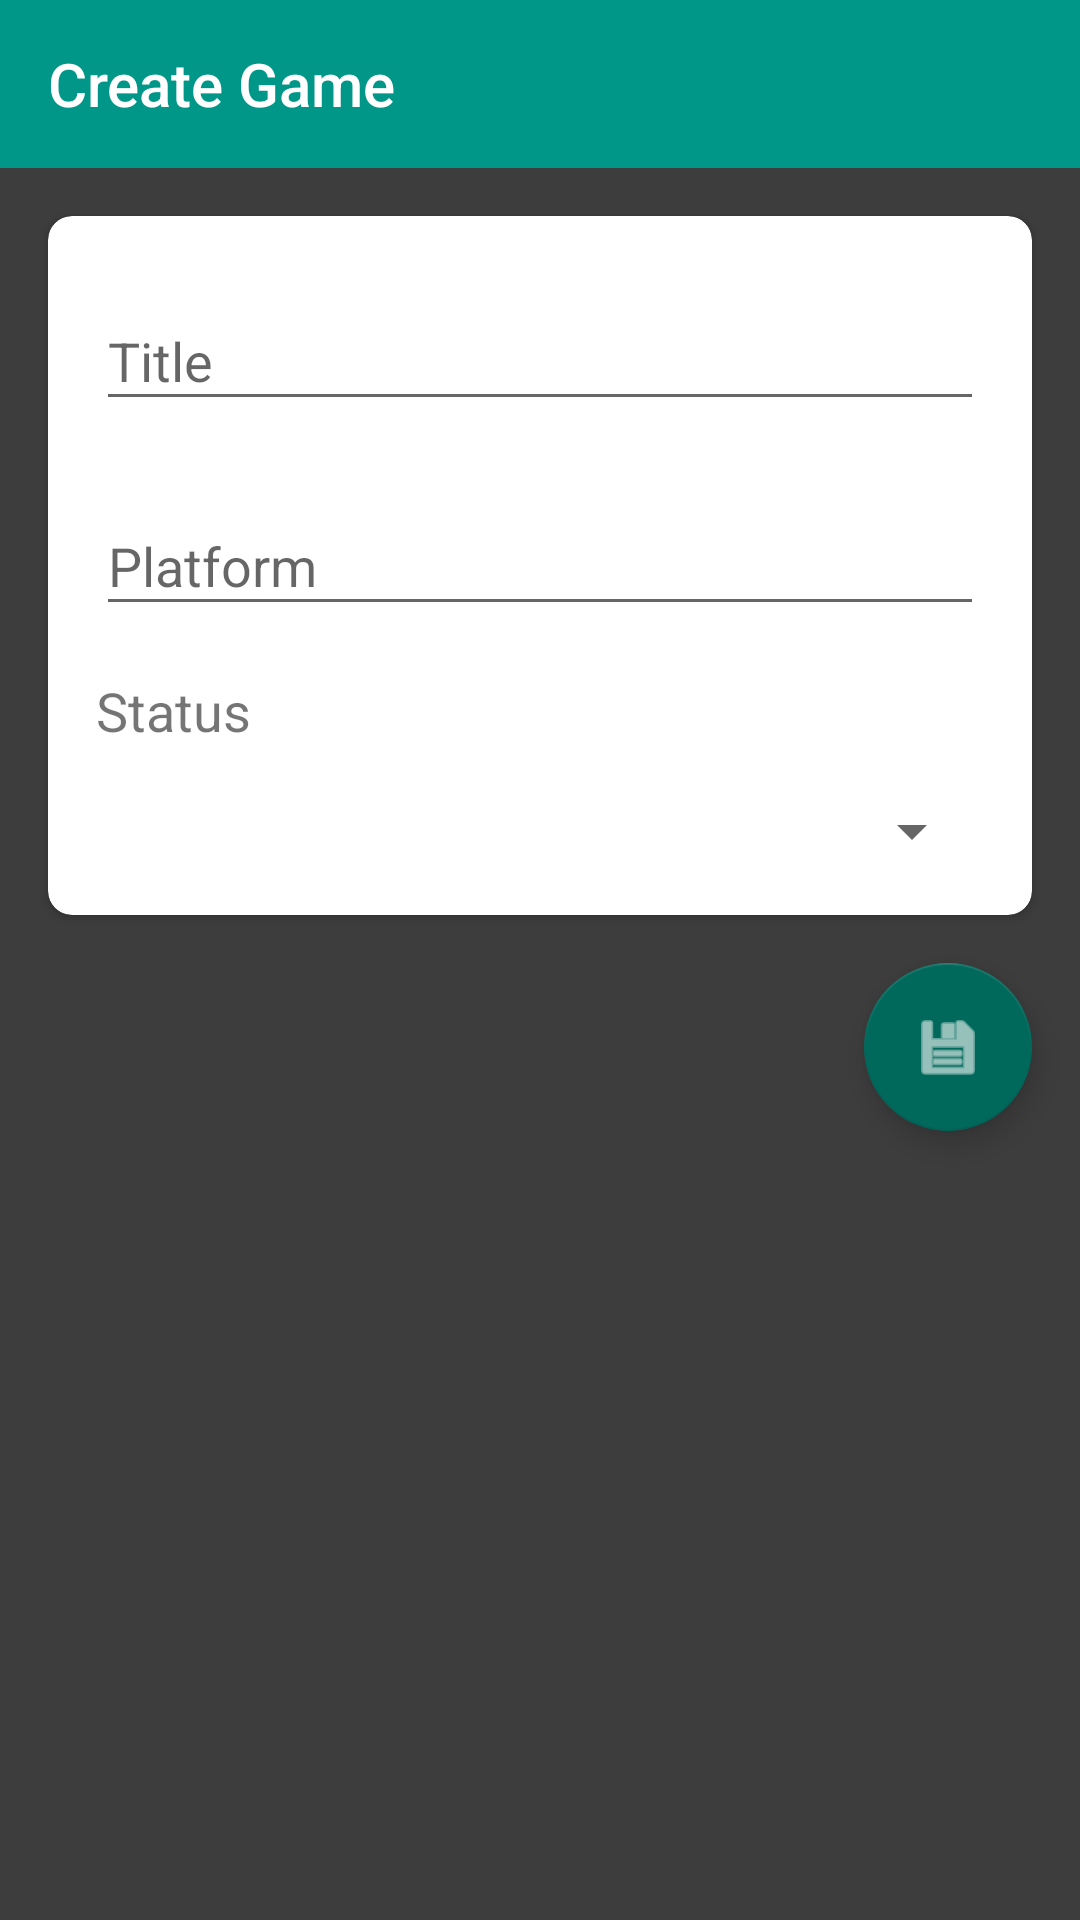

Layout XML and referenced resources for this Android screen:
<!-- AndroidManifest.xml: application theme AppTheme -->
<!-- res/layout/activity_add_game.xml -->
<?xml version="1.0" encoding="utf-8"?>
<androidx.constraintlayout.widget.ConstraintLayout xmlns:android="http://schemas.android.com/apk/res/android"
    xmlns:app="http://schemas.android.com/apk/res-auto"
    xmlns:tools="http://schemas.android.com/tools"
    android:layout_width="match_parent"
    android:layout_height="match_parent"
    tools:context=".AddGameActivity">

    <androidx.appcompat.widget.Toolbar
        android:id="@+id/toolbar"
        android:layout_width="match_parent"
        android:layout_height="?attr/actionBarSize"
        android:background="@color/colorPrimary"
        android:theme="@style/ThemeOverlay.AppCompat.Dark.ActionBar"
        app:layout_constraintTop_toTopOf="parent"
        app:title="Create Game" />

    <androidx.cardview.widget.CardView
        android:id="@+id/cardViewGame"
        android:layout_width="match_parent"
        android:layout_height="wrap_content"
        android:layout_margin="16dp"
        app:cardCornerRadius="8dp"
        app:layout_constraintEnd_toEndOf="parent"
        app:layout_constraintStart_toStartOf="parent"
        app:layout_constraintTop_toBottomOf="@id/toolbar">

        <androidx.constraintlayout.widget.ConstraintLayout
            android:layout_width="match_parent"
            android:layout_height="match_parent">

            <com.google.android.material.textfield.TextInputLayout
                android:id="@+id/textInputLayoutTitle"
                android:layout_width="match_parent"
                android:layout_height="wrap_content"
                android:layout_margin="16dp"
                app:layout_constraintEnd_toEndOf="parent"
                app:layout_constraintStart_toStartOf="parent"
                app:layout_constraintTop_toTopOf="parent">

                <com.google.android.material.textfield.TextInputEditText
                    android:id="@+id/textInputEditTextTitle"
                    android:layout_width="match_parent"
                    android:layout_height="wrap_content"
                    android:hint="@string/add_item_title" />
            </com.google.android.material.textfield.TextInputLayout>

            <com.google.android.material.textfield.TextInputLayout
                android:id="@+id/textInputLayoutPlatform"
                android:layout_width="match_parent"
                android:layout_height="wrap_content"
                android:layout_margin="16dp"
                app:layout_constraintEnd_toEndOf="parent"
                app:layout_constraintStart_toStartOf="parent"
                app:layout_constraintTop_toBottomOf="@id/textInputLayoutTitle">

                <com.google.android.material.textfield.TextInputEditText
                    android:id="@+id/textInputEditTextPlatform"
                    android:layout_width="match_parent"
                    android:layout_height="wrap_content"
                    android:hint="@string/add_item_platform" />
            </com.google.android.material.textfield.TextInputLayout>

            <TextView
                android:id="@+id/textViewStatus"
                android:layout_width="match_parent"
                android:layout_height="wrap_content"
                android:layout_margin="16dp"
                android:text="@string/add_item_status_title"
                android:textSize="18sp"
                app:layout_constraintEnd_toEndOf="parent"
                app:layout_constraintStart_toStartOf="parent"
                app:layout_constraintTop_toBottomOf="@id/textInputLayoutPlatform" />

            <Spinner
                android:id="@+id/spinnerStatus"
                android:layout_width="match_parent"
                android:layout_height="wrap_content"
                android:layout_margin="16dp"
                android:textSize="18sp"
                app:layout_constraintBottom_toBottomOf="parent"
                app:layout_constraintEnd_toEndOf="parent"
                app:layout_constraintStart_toStartOf="parent"
                app:layout_constraintTop_toBottomOf="@id/textViewStatus" />

        </androidx.constraintlayout.widget.ConstraintLayout>

    </androidx.cardview.widget.CardView>

    <com.google.android.material.floatingactionbutton.FloatingActionButton
        android:id="@+id/floatingActionButtonAddItem"
        android:layout_width="wrap_content"
        android:layout_height="wrap_content"
        android:layout_margin="16dp"
        android:backgroundTint="@color/colorAccent"
        android:clickable="true"
        android:focusable="true"
        android:tint="@color/colorIcon"
        app:layout_constraintEnd_toEndOf="parent"
        app:layout_constraintTop_toBottomOf="@id/cardViewGame"
        app:srcCompat="@android:drawable/ic_menu_save" />
</androidx.constraintlayout.widget.ConstraintLayout>
<!-- resources referenced by this layout -->
<resources>
  <color name="colorAccent">#00695C</color>
  <color name="colorIcon">#FAFAFA</color>
  <color name="colorPrimary">#009688</color>
  <string name="add_item_platform">Platform</string>
  <string name="add_item_status_title">Status</string>
  <string name="add_item_title">Title</string>
  <style name="AppTheme" parent="Theme.AppCompat.Light.NoActionBar">
          
          <item name="colorPrimary">@color/colorPrimary</item>
          <item name="colorPrimaryDark">@color/colorPrimaryDark</item>
          <item name="colorAccent">@color/colorAccent</item>
          <item name="android:windowBackground">@color/colorBackgroundDark</item>
      </style>
  <color name="colorPrimaryDark">#00796B</color>
  <color name="colorBackgroundDark">#3d3d3d</color>
</resources>
